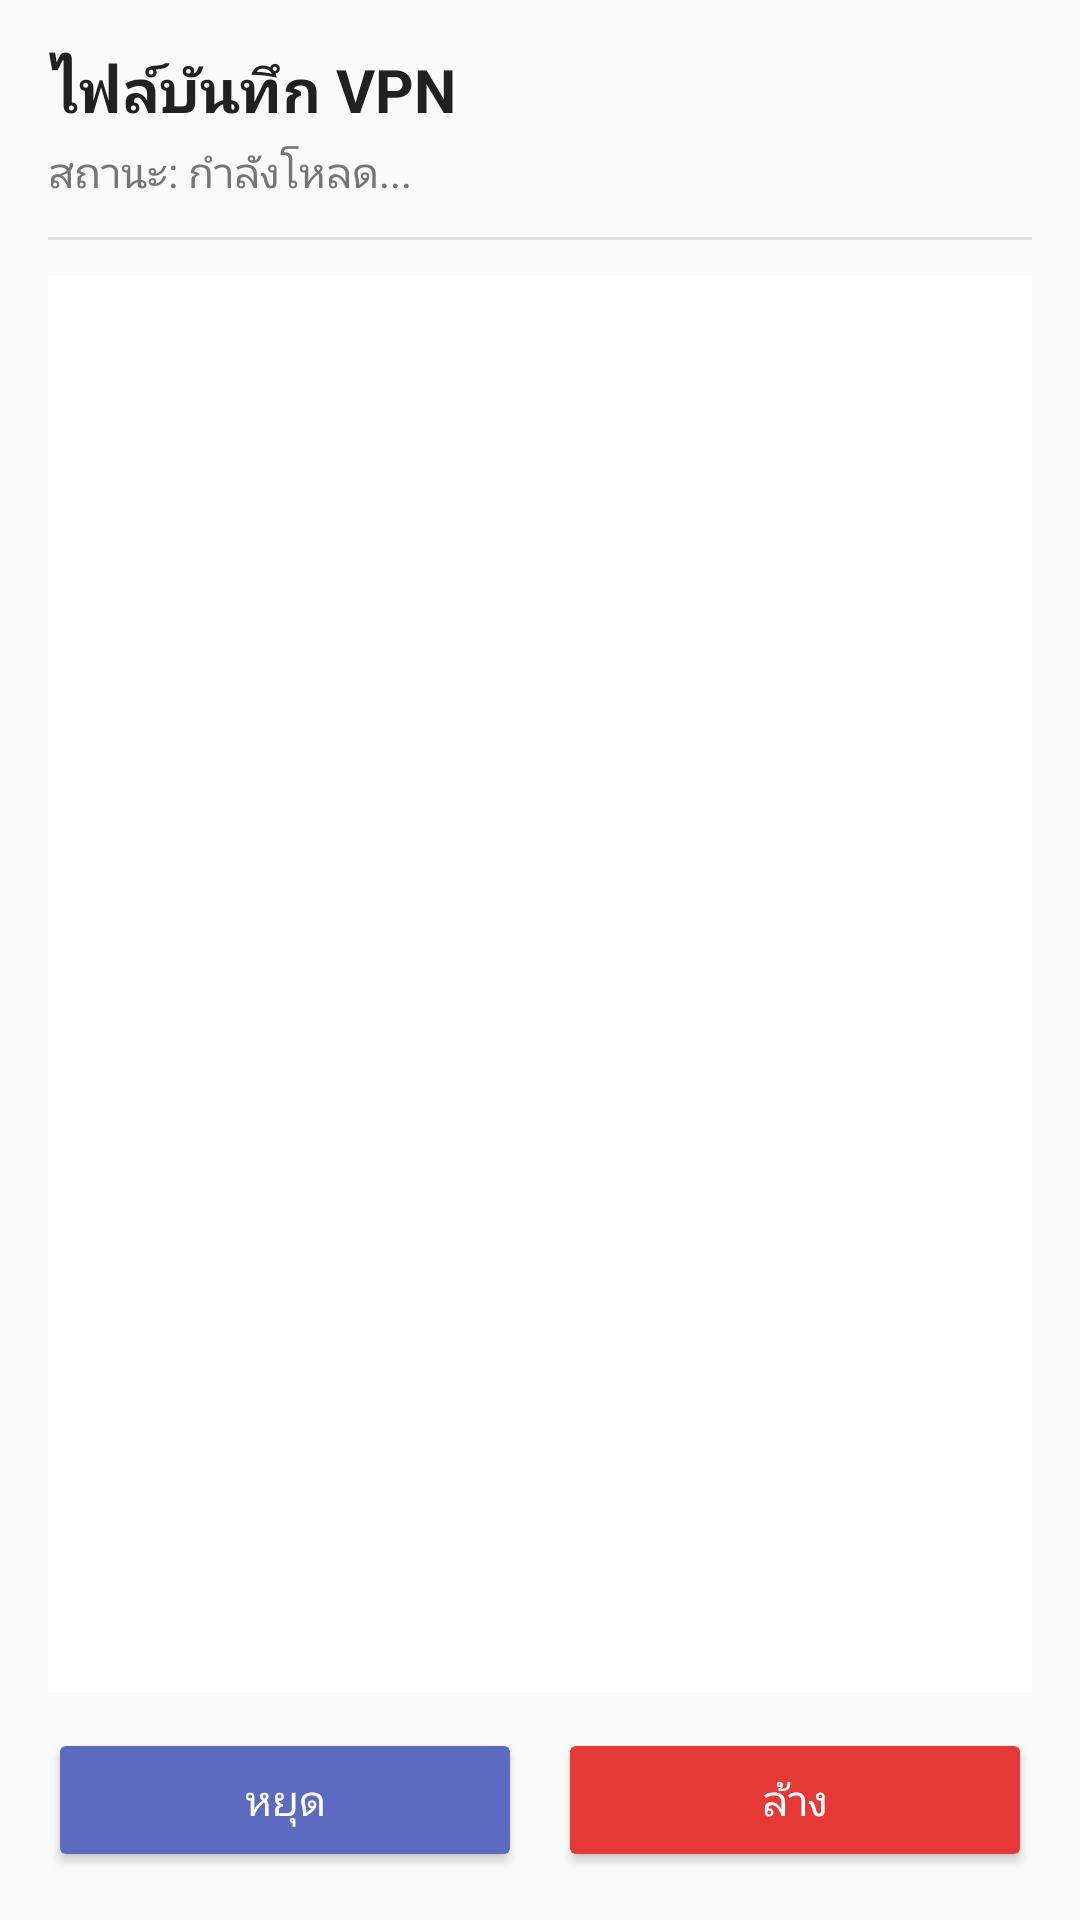

Layout XML and referenced resources for this Android screen:
<!-- AndroidManifest.xml: application theme AppTheme -->
<!-- res/layout/log.xml -->
<?xml version="1.0" encoding="utf-8"?>
<LinearLayout xmlns:android="http://schemas.android.com/apk/res/android"
    android:layout_width="match_parent"
    android:layout_height="match_parent"
    android:orientation="vertical"
    android:background="#FAFAFA"
    android:padding="16dp">

    
    <TextView
        android:layout_width="match_parent"
        android:layout_height="wrap_content"
        android:text="ไฟล์บันทึก VPN"
        android:textSize="20sp"
        android:textStyle="bold"
        android:textColor="#212121"
        android:paddingBottom="4dp" />

    
    <TextView
        android:id="@+id/log_status"
        android:layout_width="match_parent"
        android:layout_height="wrap_content"
        android:text="สถานะ: กำลังโหลด..."
        android:textSize="14sp"
        android:textColor="#757575"
        android:paddingBottom="12dp" />

    
    <View
        android:layout_width="match_parent"
        android:layout_height="1dp"
        android:background="#E0E0E0"
        android:layout_marginBottom="12dp" />

    
    <ScrollView
        android:id="@+id/log_scrollview"
        android:layout_width="match_parent"
        android:layout_height="0dp"
        android:layout_weight="1"
        android:scrollbars="vertical"
        android:fadeScrollbars="false"
        android:background="#FFFFFF"
        android:padding="12dp">

        <TextView
            android:id="@+id/log_textview"
            android:layout_width="match_parent"
            android:layout_height="wrap_content"
            android:textSize="13sp"
            android:textColor="#424242"
            android:lineSpacingExtra="2dp"
            android:fontFamily="monospace"
            android:textIsSelectable="true" />
    </ScrollView>

    
    <LinearLayout
        android:layout_width="match_parent"
        android:layout_height="wrap_content"
        android:orientation="horizontal"
        android:paddingTop="12dp"
        android:gravity="center">

        <Button
            android:id="@+id/log_pause"
            android:layout_width="0dp"
            android:layout_height="48dp"
            android:layout_weight="1"
            android:layout_marginEnd="6dp"
            android:text="หยุด"
            android:textAllCaps="false"
            android:backgroundTint="#5C6BC0"
            android:textColor="#FFFFFF" />

        <Button
            android:id="@+id/log_resume"
            android:layout_width="0dp"
            android:layout_height="48dp"
            android:layout_weight="1"
            android:layout_marginEnd="6dp"
            android:text="ดำเนินการต่อ"
            android:textAllCaps="false"
            android:visibility="gone"
            android:backgroundTint="#43A047"
            android:textColor="#FFFFFF" />

        <Button
            android:id="@+id/log_clear"
            android:layout_width="0dp"
            android:layout_height="48dp"
            android:layout_weight="1"
            android:layout_marginStart="6dp"
            android:text="ล้าง"
            android:textAllCaps="false"
            android:backgroundTint="#E53935"
            android:textColor="#FFFFFF" />
    </LinearLayout>

</LinearLayout>
<!-- resources referenced by this layout -->
<resources>
  <style name="AppTheme" parent="Theme.AppCompat.Light">
  		<item name="android:windowBackground">@color/colorPrimary</item>
  		<item name="colorPrimary">@color/colorPrimary</item>
  		<item name="colorPrimaryDark">@color/colorPrimaryDark</item>
  		<item name="colorAccent">@color/colorAccent</item>
  	</style>
  <!-- not gathered from this repository: default colours our renderer supplied (Android Studio template values) -->
  <color name="colorPrimary">#FF6200EE</color>
  <color name="colorPrimaryDark">#FF3700B3</color>
  <color name="colorAccent">#FF03DAC5</color>
</resources>
